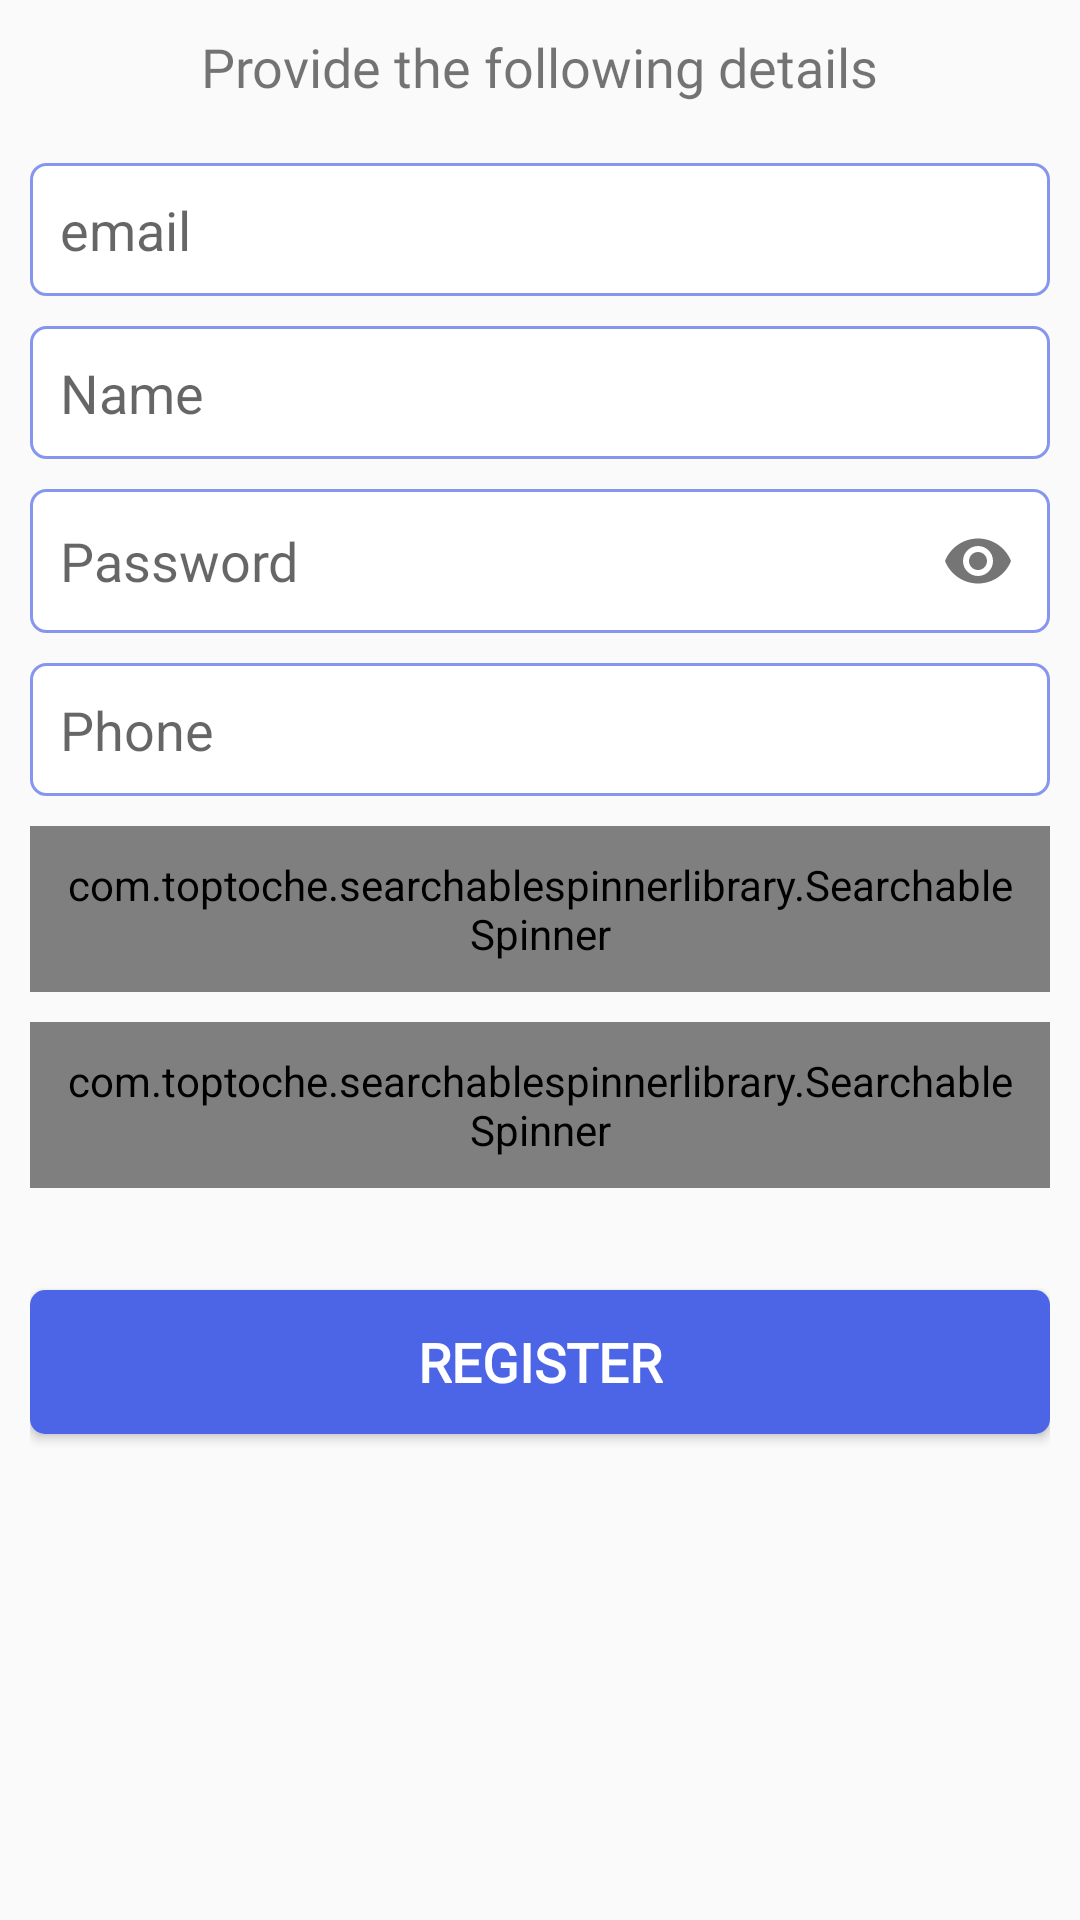

The Android layout XML behind this screen, and the referenced resources:
<!-- AndroidManifest.xml: application theme AppTheme -->
<!-- res/layout/activity_admin_registration.xml -->
<?xml version="1.0" encoding="utf-8"?>
<layout xmlns:android="http://schemas.android.com/apk/res/android"
    xmlns:app="http://schemas.android.com/apk/res-auto"
    xmlns:tools="http://schemas.android.com/tools">

    <LinearLayout
        android:layout_width="match_parent"
        android:layout_height="wrap_content"
        android:orientation="vertical"
        android:padding="10dp">

        <TextView
            android:layout_width="wrap_content"
            android:layout_height="wrap_content"
            android:layout_gravity="center_horizontal"
            android:layout_marginBottom="20dp"
            android:fontFamily="@font/agaramondpro_regular"
            android:text="Provide the following details"
            android:textSize="18sp" />


        <EditText
            android:id="@+id/admin_email"
            android:layout_width="match_parent"
            android:layout_height="wrap_content"
            android:layout_marginBottom="10dp"
            android:background="@drawable/et_backdesign"
            android:hint="email"
            android:padding="10dp" />

        <EditText
            android:id="@+id/admin_uname"
            android:layout_width="match_parent"
            android:layout_height="wrap_content"
            android:layout_marginBottom="10dp"
            android:background="@drawable/et_backdesign"
            android:hint="Name"
            android:padding="10dp" />

        <com.google.android.material.textfield.TextInputLayout
            android:id="@+id/textInputLayout"
            android:layout_width="match_parent"
            android:layout_height="wrap_content"
            android:layout_marginBottom="10dp"
            app:hintAnimationEnabled="false"
            app:hintEnabled="false"
            app:layout_constraintTop_toBottomOf="@+id/etRegEmail"
            app:passwordToggleEnabled="true"
            tools:layout_editor_absoluteX="10dp">

            <EditText
                android:id="@+id/etRegPassword"
                style="@style/hint"
                android:layout_width="match_parent"
                android:layout_height="48dp"
                android:layout_marginTop="5dp"
                android:background="@drawable/et_backdesign"
                android:ems="10"
                android:fontFamily="@font/agaramondpro_regular"
                android:hint="@string/password_hint"
                android:inputType="textPassword" />

        </com.google.android.material.textfield.TextInputLayout>

        <EditText
            android:id="@+id/admin_phone"
            android:layout_width="match_parent"
            android:layout_height="wrap_content"
            android:layout_marginBottom="10dp"
            android:background="@drawable/et_backdesign"
            android:hint="Phone"
            android:padding="10dp" />

        <com.toptoche.searchablespinnerlibrary.SearchableSpinner
            android:id="@+id/institution"
            android:layout_width="match_parent"
            android:layout_height="wrap_content"
            android:layout_marginBottom="10dp"
            android:background="@drawable/et_backdesign"
            android:entries="@array/array_schools"
            android:padding="10dp" />

        <com.toptoche.searchablespinnerlibrary.SearchableSpinner
            android:id="@+id/hostel"
            android:layout_width="match_parent"
            android:layout_height="wrap_content"
            android:layout_marginBottom="10dp"
            android:background="@drawable/et_backdesign"
            android:entries="@array/array_hostels"
            android:padding="10dp" />

        <Button
            android:id="@+id/btnRegisterAdmin"
            android:layout_width="match_parent"
            android:layout_height="48dp"
            android:layout_centerInParent="true"
            android:layout_marginTop="24dp"
            android:background="@drawable/btn_backdesign"
            android:fontFamily="@font/agaramondpro_regular"
            android:paddingStart="50dp"
            android:paddingEnd="50dp"
            android:text="@string/sign_in"
            android:textColor="@android:color/white"
            android:textSize="18sp"
            android:textStyle="bold"
            app:layout_constraintEnd_toEndOf="parent"
            app:layout_constraintHorizontal_bias="0.497"
            app:layout_constraintStart_toStartOf="parent"
            app:layout_constraintTop_toBottomOf="@+id/etRegPhone" />

    </LinearLayout>
</layout>
<!-- resources referenced by this layout -->
<resources>
  <!-- drawable btn_backdesign (drawable) -->
  <?xml version="1.0" encoding="utf-8"?>
  <shape xmlns:android="http://schemas.android.com/apk/res/android">
  
      <gradient android:angle="45"
          android:startColor="#4C64E6"
          android:endColor="#4C64E6"/>
      <corners android:bottomRightRadius="5dp"
          android:bottomLeftRadius="5dp"
          android:topLeftRadius="5dp"
          android:topRightRadius="5dp"/>
  
  
  </shape>
  <!-- drawable et_backdesign (drawable) -->
  <?xml version="1.0" encoding="utf-8"?>
  <shape xmlns:android="http://schemas.android.com/apk/res/android">
      <gradient android:angle="45"
          android:startColor="#FFFFFF"
          android:endColor="#FFFFFF"/>
      <corners android:bottomRightRadius="5dp"
          android:bottomLeftRadius="5dp"
          android:topLeftRadius="5dp"
          android:topRightRadius="5dp"/>
  
  
      <stroke
          android:width="1dp"
          android:color="@color/links2" />
  
  </shape>
  <string name="password_hint">Password</string>
  <string name="sign_in">Register</string>
  <style name="hint">
          <item name="android:textSize">18sp</item>
          <item name="android:paddingLeft">10dp</item>
          <item name="android:textColor">#80000000</item>
      </style>
  <style name="AppTheme" parent="Theme.AppCompat.Light.NoActionBar">
          
          <item name="colorPrimary">@color/colorPrimary</item>
          <item name="colorPrimaryDark">@color/colorPrimaryDark</item>
          <item name="colorAccent">@color/colorAccent</item>
      </style>
  <color name="links2">#8696EF</color>
  <color name="colorPrimary">#008577</color>
  <color name="colorPrimaryDark">#8696EF</color>
  <color name="colorAccent">#D81B60</color>
</resources>
